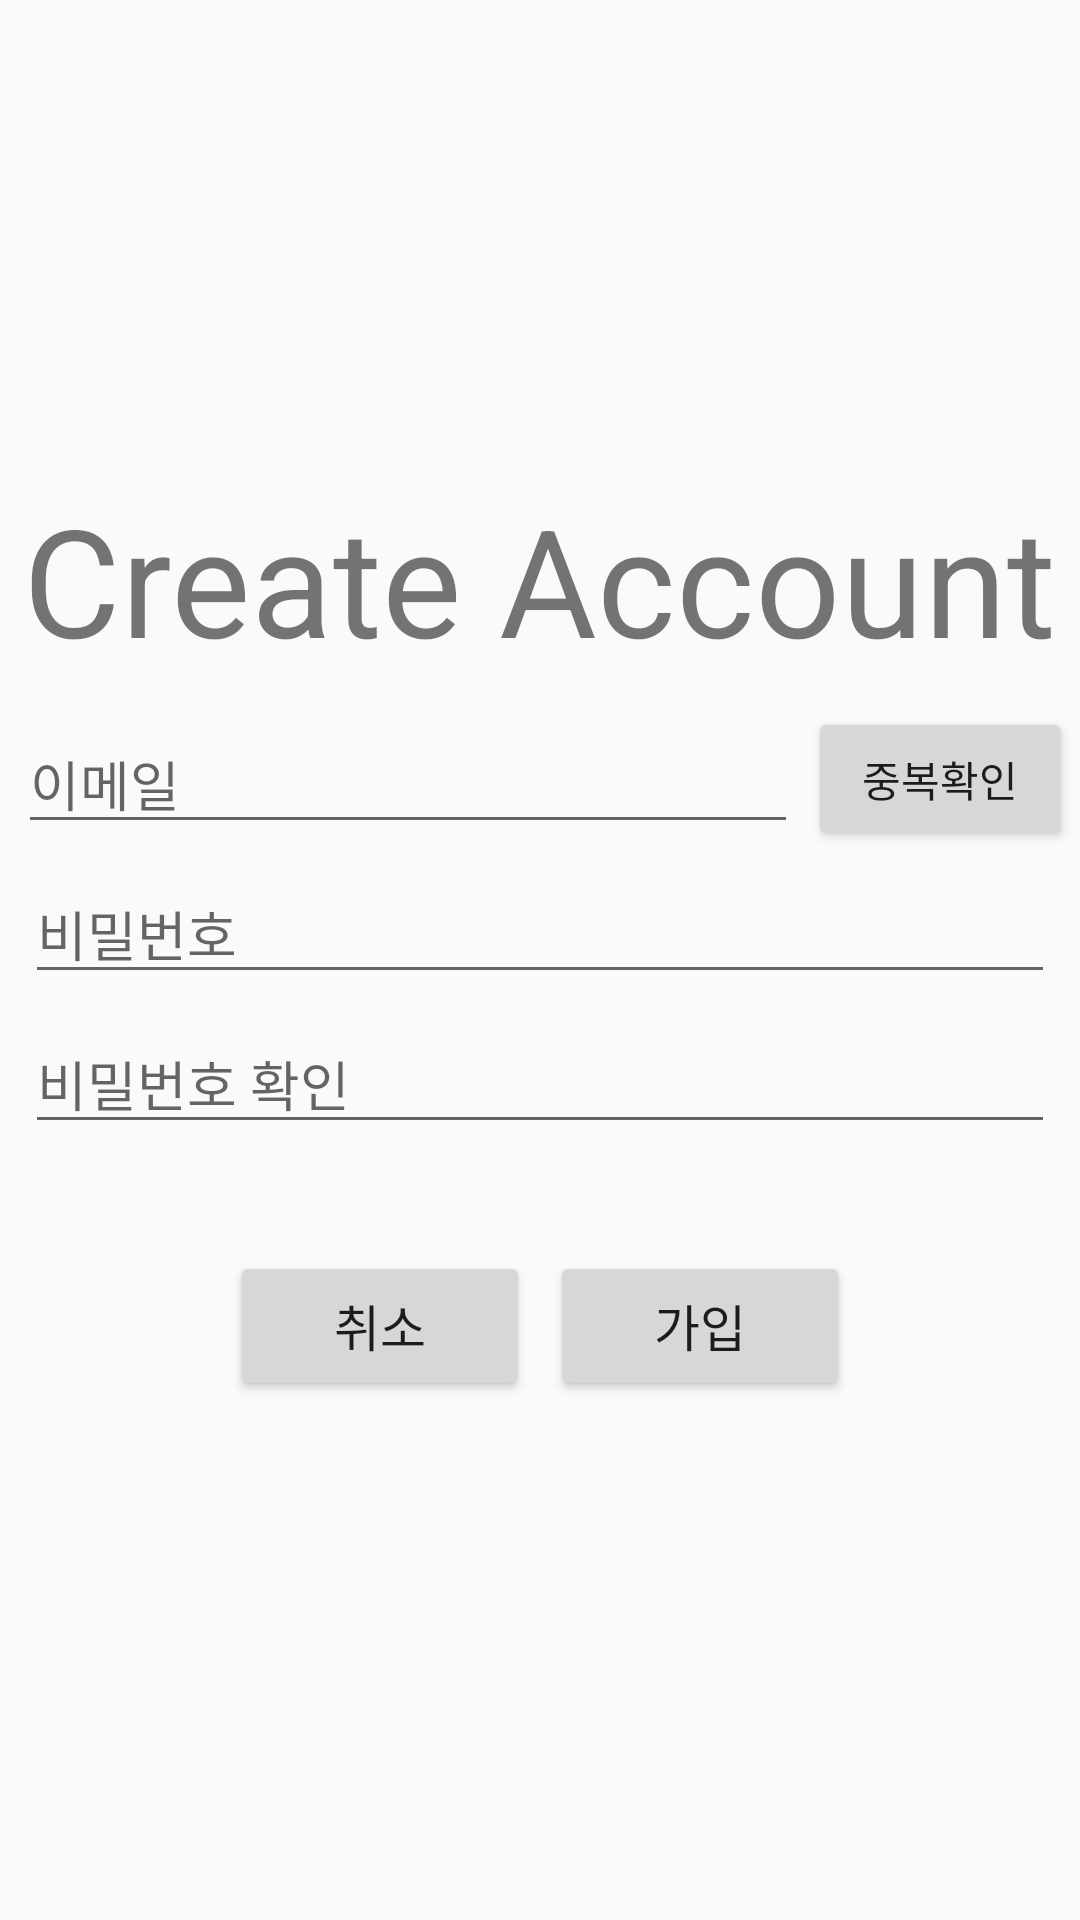

Write the Android layout XML for this screen, with the resource values it uses.
<!-- AndroidManifest.xml: application theme AppTheme -->
<!-- res/layout/enroll_email.xml -->
<?xml version="1.0" encoding="utf-8"?>
<androidx.appcompat.widget.LinearLayoutCompat xmlns:android="http://schemas.android.com/apk/res/android"
    xmlns:tools="http://schemas.android.com/tools"
    android:orientation="vertical"
    android:gravity="center"
    android:layout_width="match_parent"
    android:layout_height="match_parent"
    tools:context=".EmailEnrollActivity">
    <TextView
        android:layout_width="wrap_content"
        android:layout_height="wrap_content"
        android:text="Create Account"
        android:textSize="150px"
        android:paddingBottom="25px"/>
    <LinearLayout
        android:orientation="horizontal"
        android:gravity="center"
        android:layout_width="wrap_content"
        android:layout_height="wrap_content"
        >

    <EditText
        android:layout_margin="10px"
        android:lineSpacingExtra="14.5px"
        android:id="@+id/etEmail"
        android:layout_width="wrap_content"
        android:layout_height="wrap_content"
        android:ems="10"
        android:hint= "이메일"
        android:inputType="textEmailAddress" />

        <Button
            android:id="@+id/btnCheck"
            android:text="중복확인"
            android:layout_width="wrap_content"
            android:layout_height="wrap_content" />

    </LinearLayout>ㅣ

    <TextView
        android:layout_width="wrap_content"
        android:layout_height="wrap_content"
        android:id="@+id/idCheckTell"
        android:text=""
        android:visibility="gone"
        android:textColor="@color/colorAccent"/>


    <EditText
        android:layout_margin="10px"
        android:lineSpacingExtra="40px"
        android:layout_width="wrap_content"
        android:layout_height="wrap_content"
        android:inputType="textPassword"
        android:ems="10"
        android:hint="비밀번호"
        android:id="@+id/etPassword" />

    <EditText
        android:layout_margin="10px"
        android:lineSpacingExtra="40px"
        android:layout_width="wrap_content"
        android:layout_height="wrap_content"
        android:inputType="textPassword"
        android:ems="10"
        android:hint="비밀번호 확인"
        android:id="@+id/etPasswordConfirm" />

    <TextView
        android:layout_width="wrap_content"
        android:layout_height="wrap_content"
        android:id="@+id/psCheckTell"
        android:text=""
        android:textColor="@color/colorAccent"/>

    <LinearLayout
        android:orientation="horizontal"
        android:gravity="center"
        android:layout_width="wrap_content"
        android:layout_height="wrap_content"
        android:layout_margin="30px"
        >


        <Button
            android:layout_margin="10px"
            android:id="@+id/btnCancel"
            android:text="취소"
            android:minWidth="300px"
            android:minHeight="150px"
            android:layout_weight="1"
            android:textSize="50px"
            android:layout_width="wrap_content"
            android:layout_height="wrap_content" />

        <Button
            android:layout_margin="10px"
            android:id="@+id/btnDone"
            android:text="가입"
            android:textSize="50px"
            android:minHeight="150px"
            android:minWidth="300px"
            android:layout_weight="1"
            android:layout_width="wrap_content"
            android:layout_height="wrap_content" />


    </LinearLayout>


</androidx.appcompat.widget.LinearLayoutCompat>
<!-- resources referenced by this layout -->
<resources>
  <style name="AppTheme" parent="Theme.AppCompat.Light.NoActionBar">
          
          <item name="colorPrimary">@color/colorPrimary</item>
          <item name="colorPrimaryDark">@color/colorPrimaryDark</item>
          <item name="colorAccent">@color/colorAccent</item>
      </style>
  <!-- not gathered from this repository: default colours our renderer supplied (Android Studio template values) -->
  <color name="colorPrimary">#FF6200EE</color>
  <color name="colorPrimaryDark">#FF3700B3</color>
  <color name="colorAccent">#FF03DAC5</color>
</resources>
